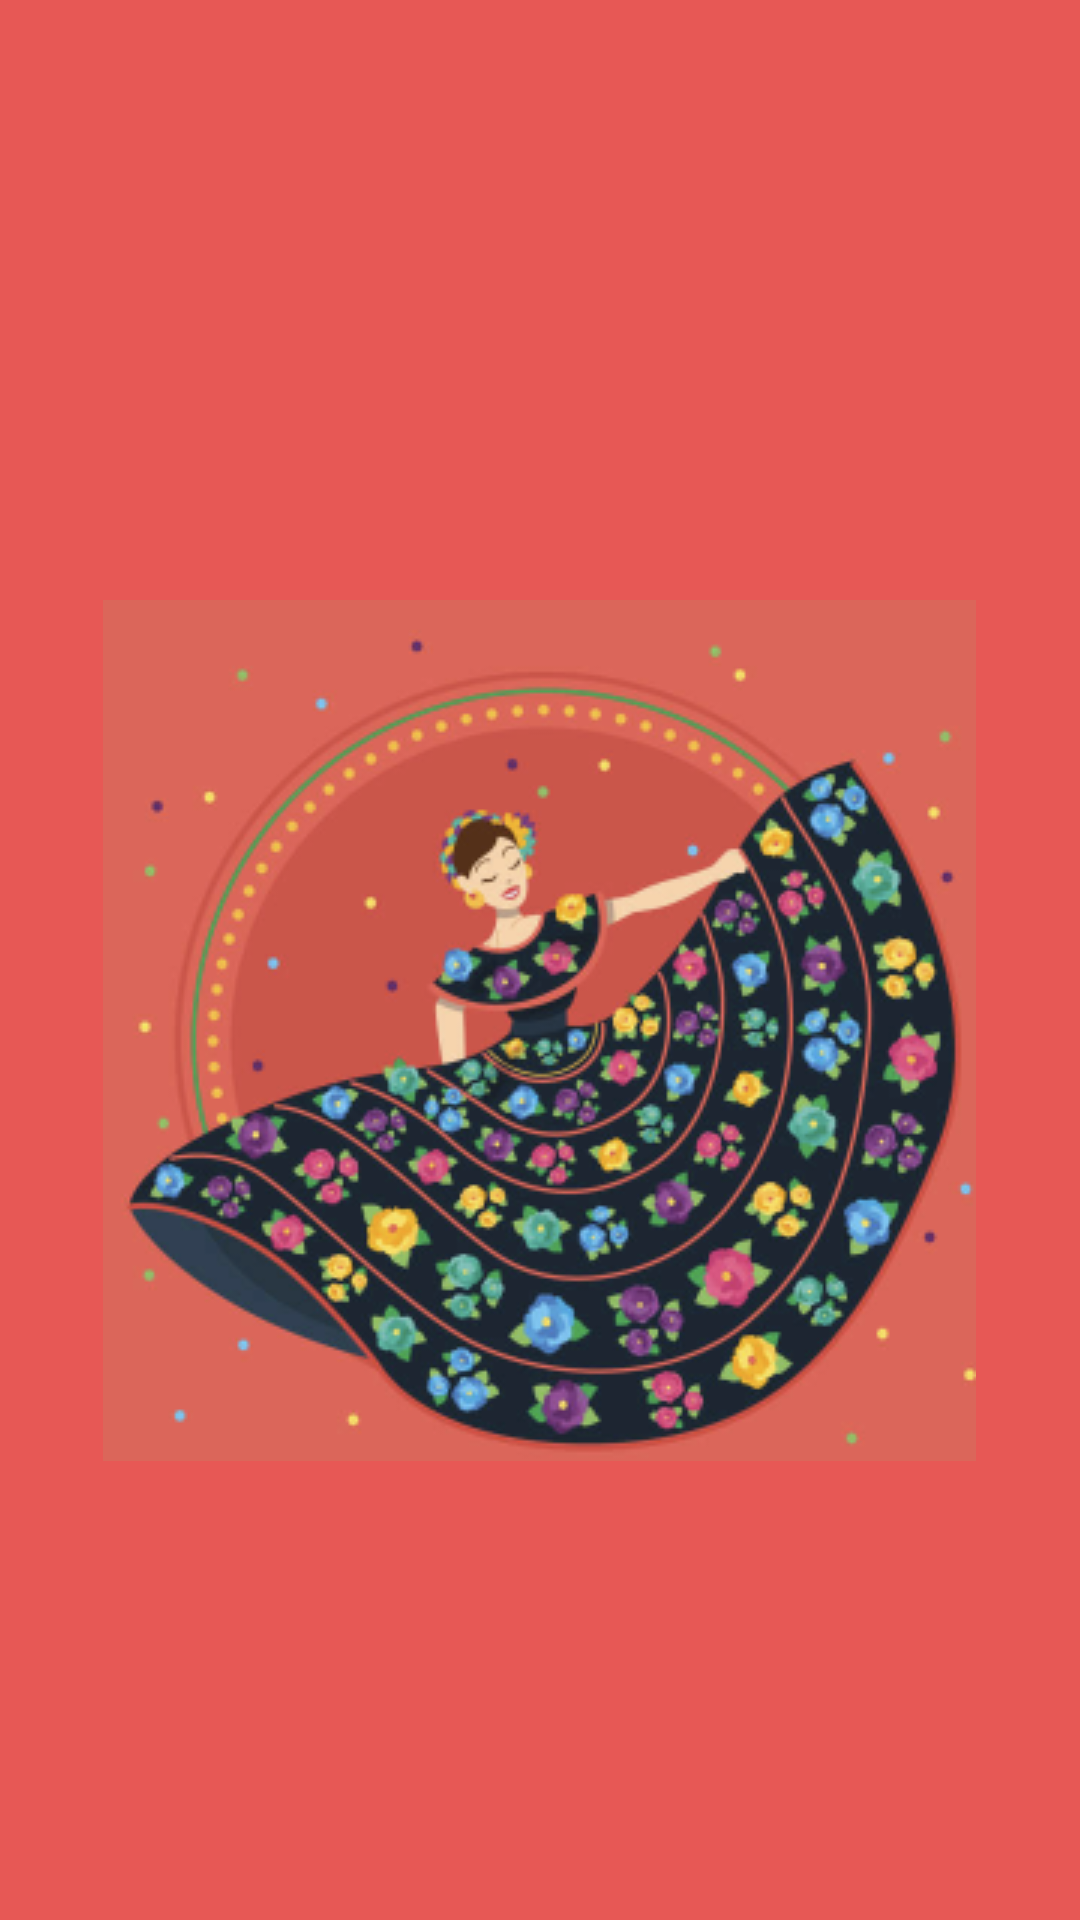

Write the Android layout XML for this screen, with the resource values it uses.
<!-- AndroidManifest.xml: application theme Theme.Folklore -->
<!-- res/layout/activity_splash_screen.xml -->
<?xml version="1.0" encoding="utf-8"?>
<LinearLayout xmlns:android="http://schemas.android.com/apk/res/android"
    android:orientation="vertical"
    android:background="@color/coral"
    android:layout_width="match_parent"
    android:layout_height="match_parent"
    android:padding="15dp"
    android:gravity="center_vertical"
    android:foregroundGravity="center_vertical">

    <TextView
        android:layout_width="wrap_content"
        android:layout_height="wrap_content"
        android:layout_marginBottom="180dp"
        android:text="@string/version"
        android:textColor="@color/creador"
        android:layout_gravity="right"
        android:textSize="20dp" />

    <ImageView
        android:src="@drawable/folklore"
        android:layout_height="wrap_content"
        android:layout_width="wrap_content"
        android:layout_gravity="bottom|center_horizontal"
        android:layout_weight="0"
        android:foregroundGravity="bottom"
        android:padding="0dp"
        android:adjustViewBounds="true" />



    <TextView
        android:layout_height="wrap_content"
        android:layout_width="fill_parent"
        android:text="@string/creador"
        android:textSize="20dp"
        android:textColor="@color/creador"
        android:foregroundGravity="center_horizontal"
        android:gravity="center_horizontal"
        android:layout_marginTop="160dp"
        />
</LinearLayout>
<!-- resources referenced by this layout -->
<resources>
  <color name="coral">#E75855</color>
  <color name="creador">#fff4e1</color>
  <!-- drawable folklore: png bitmap (drawable, 133673 bytes) -->
  <string name="creador">Creador: Grisel Pérez</string>
  <string name="version">Version 1.0</string>
  <style name="Theme.Folklore" parent="Theme.MaterialComponents.DayNight.DarkActionBar">
          
          <item name="colorPrimary">@color/coral</item>
          <item name="colorPrimaryVariant">@color/black</item>
          <item name="colorOnPrimary">@color/creador</item>
          
          <item name="colorSecondary">@color/teal_200</item>
          <item name="colorSecondaryVariant">@color/teal_700</item>
          <item name="colorOnSecondary">@color/black</item>
          
          <item name="android:statusBarColor" tools:targetApi="l">?attr/colorPrimaryVariant</item>
          
      </style>
  <color name="black">#FF000000</color>
  <color name="teal_200">#FF03DAC5</color>
  <color name="teal_700">#FF018786</color>
</resources>
